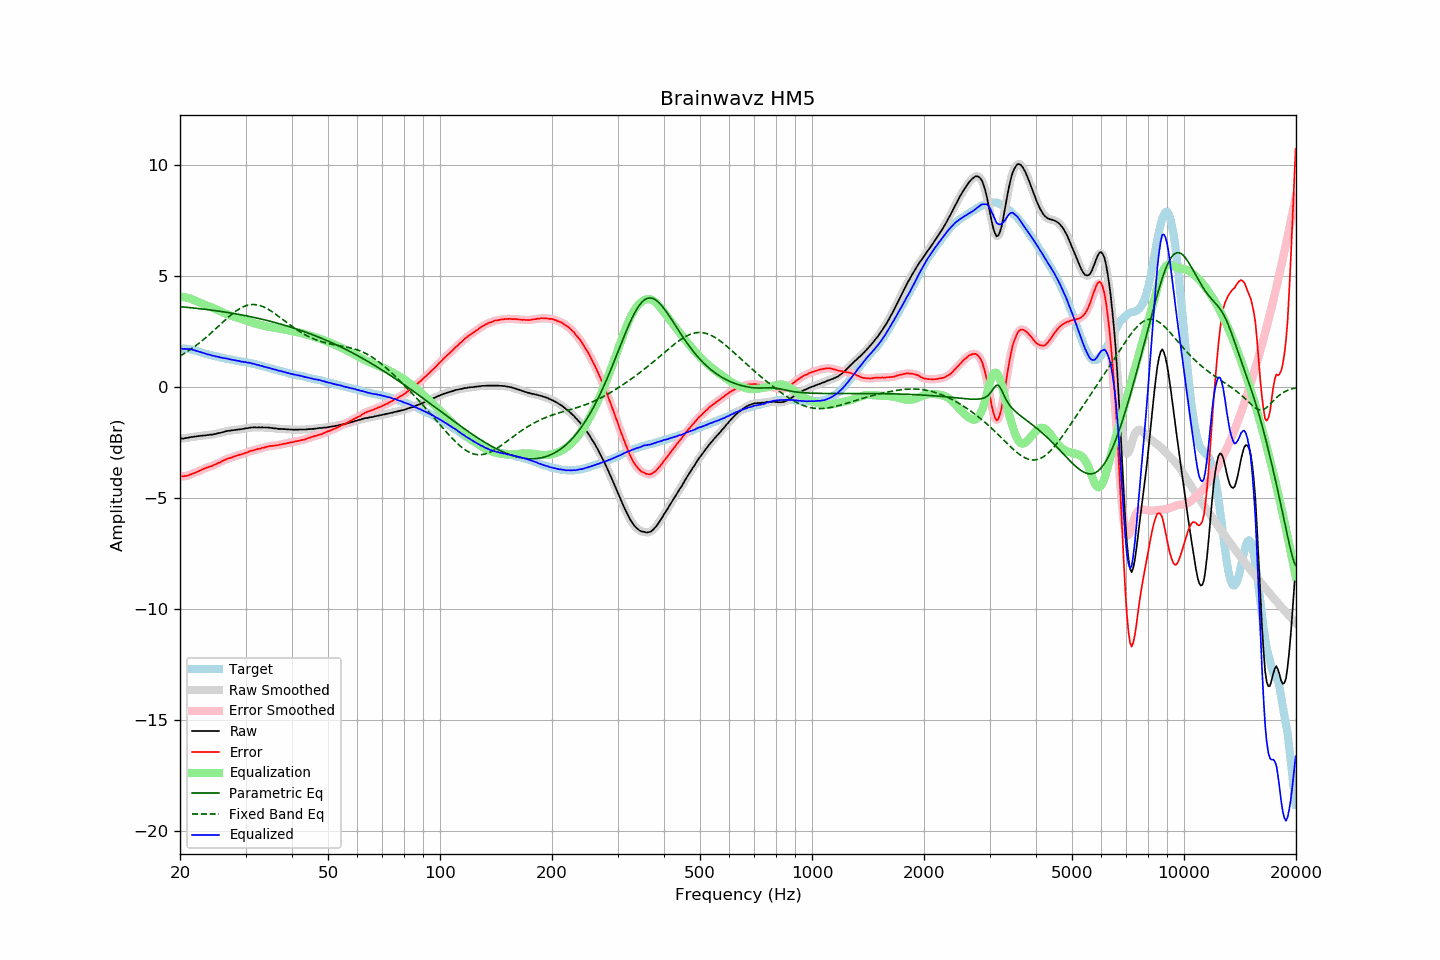

The file beside this chart, header and first rows:
frequency, raw, error, smoothed, error_smoothed, equalization, parametric_eq, fixed_band_eq, equalized_raw, equalized_smoothed, target
20.00, -2.34, -4.05, -2.34, -4.05, 4.06, 3.60, 1.38, 1.71, 1.72, 1.71
20.20, -2.33, -4.04, -2.34, -4.05, 4.05, 3.60, 1.42, 1.72, 1.71, 1.71
20.40, -2.34, -4.05, -2.33, -4.04, 4.04, 3.59, 1.47, 1.70, 1.70, 1.71
20.61, -2.32, -4.03, -2.33, -4.03, 4.03, 3.58, 1.51, 1.70, 1.70, 1.71
20.81, -2.31, -4.02, -2.32, -4.02, 4.01, 3.58, 1.56, 1.70, 1.70, 1.71
21.02, -2.30, -4.01, -2.30, -4.00, 3.99, 3.57, 1.60, 1.69, 1.69, 1.71
21.23, -2.28, -3.97, -2.29, -3.98, 3.97, 3.56, 1.65, 1.69, 1.69, 1.69
21.44, -2.27, -3.95, -2.27, -3.95, 3.95, 3.55, 1.70, 1.68, 1.68, 1.67
21.66, -2.26, -3.92, -2.26, -3.92, 3.92, 3.55, 1.75, 1.66, 1.66, 1.65
21.87, -2.25, -3.89, -2.25, -3.89, 3.89, 3.54, 1.80, 1.64, 1.64, 1.63
22.09, -2.24, -3.87, -2.24, -3.86, 3.86, 3.53, 1.86, 1.62, 1.62, 1.62
22.31, -2.23, -3.83, -2.23, -3.83, 3.83, 3.52, 1.91, 1.59, 1.59, 1.59
22.54, -2.22, -3.80, -2.22, -3.80, 3.79, 3.51, 1.97, 1.57, 1.57, 1.57
22.76, -2.21, -3.77, -2.21, -3.76, 3.76, 3.51, 2.02, 1.55, 1.55, 1.55
22.99, -2.20, -3.73, -2.21, -3.73, 3.73, 3.50, 2.08, 1.53, 1.53, 1.52
23.22, -2.20, -3.70, -2.20, -3.70, 3.70, 3.49, 2.14, 1.50, 1.50, 1.49
23.45, -2.19, -3.66, -2.19, -3.67, 3.67, 3.48, 2.20, 1.48, 1.48, 1.47
23.69, -2.18, -3.64, -2.18, -3.64, 3.64, 3.47, 2.27, 1.46, 1.46, 1.46
23.92, -2.17, -3.61, -2.17, -3.62, 3.62, 3.46, 2.33, 1.44, 1.44, 1.44
24.16, -2.16, -3.59, -2.17, -3.59, 3.59, 3.45, 2.40, 1.43, 1.42, 1.43
24.40, -2.16, -3.57, -2.16, -3.57, 3.56, 3.44, 2.46, 1.40, 1.40, 1.41
24.65, -2.14, -3.53, -2.15, -3.54, 3.53, 3.43, 2.53, 1.39, 1.39, 1.39
24.89, -2.13, -3.50, -2.13, -3.50, 3.50, 3.42, 2.59, 1.37, 1.37, 1.37
25.14, -2.11, -3.47, -2.11, -3.47, 3.47, 3.41, 2.66, 1.36, 1.36, 1.36
25.39, -2.09, -3.43, -2.10, -3.44, 3.44, 3.40, 2.73, 1.34, 1.34, 1.34
25.65, -2.08, -3.41, -2.08, -3.40, 3.40, 3.39, 2.80, 1.32, 1.32, 1.33
25.91, -2.06, -3.36, -2.06, -3.37, 3.37, 3.38, 2.86, 1.30, 1.30, 1.30
26.16, -2.04, -3.33, -2.04, -3.33, 3.33, 3.37, 2.93, 1.29, 1.29, 1.29
26.43, -2.02, -3.30, -2.02, -3.29, 3.30, 3.36, 3.00, 1.28, 1.28, 1.28
26.69, -2.00, -3.26, -2.01, -3.26, 3.27, 3.35, 3.06, 1.27, 1.26, 1.26
26.96, -1.99, -3.24, -1.99, -3.24, 3.24, 3.34, 3.13, 1.25, 1.25, 1.24
27.23, -1.98, -3.22, -1.98, -3.21, 3.21, 3.32, 3.19, 1.23, 1.23, 1.23
27.50, -1.97, -3.20, -1.97, -3.19, 3.19, 3.31, 3.25, 1.22, 1.22, 1.22
27.77, -1.96, -3.17, -1.96, -3.17, 3.16, 3.30, 3.31, 1.20, 1.20, 1.20
28.05, -1.95, -3.14, -1.95, -3.14, 3.14, 3.29, 3.36, 1.19, 1.19, 1.19
28.33, -1.94, -3.11, -1.94, -3.12, 3.12, 3.28, 3.41, 1.18, 1.18, 1.17
28.62, -1.93, -3.09, -1.93, -3.09, 3.10, 3.26, 3.46, 1.16, 1.16, 1.16
28.90, -1.92, -3.07, -1.93, -3.07, 3.07, 3.25, 3.51, 1.15, 1.15, 1.15
29.19, -1.92, -3.05, -1.92, -3.05, 3.05, 3.24, 3.55, 1.13, 1.13, 1.13
29.48, -1.90, -3.03, -1.90, -3.03, 3.03, 3.22, 3.58, 1.12, 1.12, 1.13
29.78, -1.89, -3.01, -1.89, -3.01, 3.00, 3.21, 3.62, 1.11, 1.11, 1.12
30.08, -1.87, -2.98, -1.88, -2.98, 2.98, 3.19, 3.64, 1.11, 1.10, 1.11
30.38, -1.87, -2.96, -1.87, -2.95, 2.95, 3.18, 3.67, 1.08, 1.09, 1.08
30.68, -1.85, -2.93, -1.86, -2.93, 2.93, 3.16, 3.68, 1.08, 1.07, 1.07
30.99, -1.84, -2.90, -1.85, -2.90, 2.91, 3.15, 3.69, 1.06, 1.06, 1.05
31.30, -1.84, -2.88, -1.84, -2.88, 2.88, 3.13, 3.70, 1.04, 1.05, 1.04
31.61, -1.83, -2.86, -1.84, -2.86, 2.86, 3.12, 3.70, 1.03, 1.02, 1.03
31.93, -1.83, -2.84, -1.84, -2.84, 2.84, 3.10, 3.69, 1.01, 1.01, 1.01
32.24, -1.84, -2.82, -1.84, -2.82, 2.82, 3.09, 3.68, 0.98, 0.98, 0.98
32.57, -1.83, -2.80, -1.84, -2.80, 2.80, 3.07, 3.67, 0.97, 0.96, 0.97
32.89, -1.84, -2.80, -1.84, -2.78, 2.78, 3.05, 3.65, 0.94, 0.95, 0.95
33.22, -1.83, -2.76, -1.84, -2.77, 2.76, 3.04, 3.62, 0.93, 0.93, 0.92
33.55, -1.84, -2.75, -1.84, -2.75, 2.75, 3.02, 3.59, 0.90, 0.91, 0.91
33.89, -1.84, -2.73, -1.84, -2.73, 2.73, 3.00, 3.56, 0.89, 0.89, 0.89
34.23, -1.84, -2.71, -1.84, -2.71, 2.71, 2.98, 3.52, 0.87, 0.87, 0.87
34.57, -1.84, -2.69, -1.85, -2.69, 2.70, 2.97, 3.48, 0.86, 0.85, 0.85
34.92, -1.85, -2.68, -1.85, -2.68, 2.69, 2.95, 3.44, 0.83, 0.83, 0.82
35.27, -1.86, -2.68, -1.86, -2.67, 2.67, 2.93, 3.39, 0.81, 0.81, 0.81
35.62, -1.87, -2.66, -1.87, -2.66, 2.66, 2.91, 3.34, 0.79, 0.79, 0.79
35.97, -1.88, -2.65, -1.88, -2.65, 2.65, 2.89, 3.29, 0.77, 0.77, 0.77
... 635 more rows
